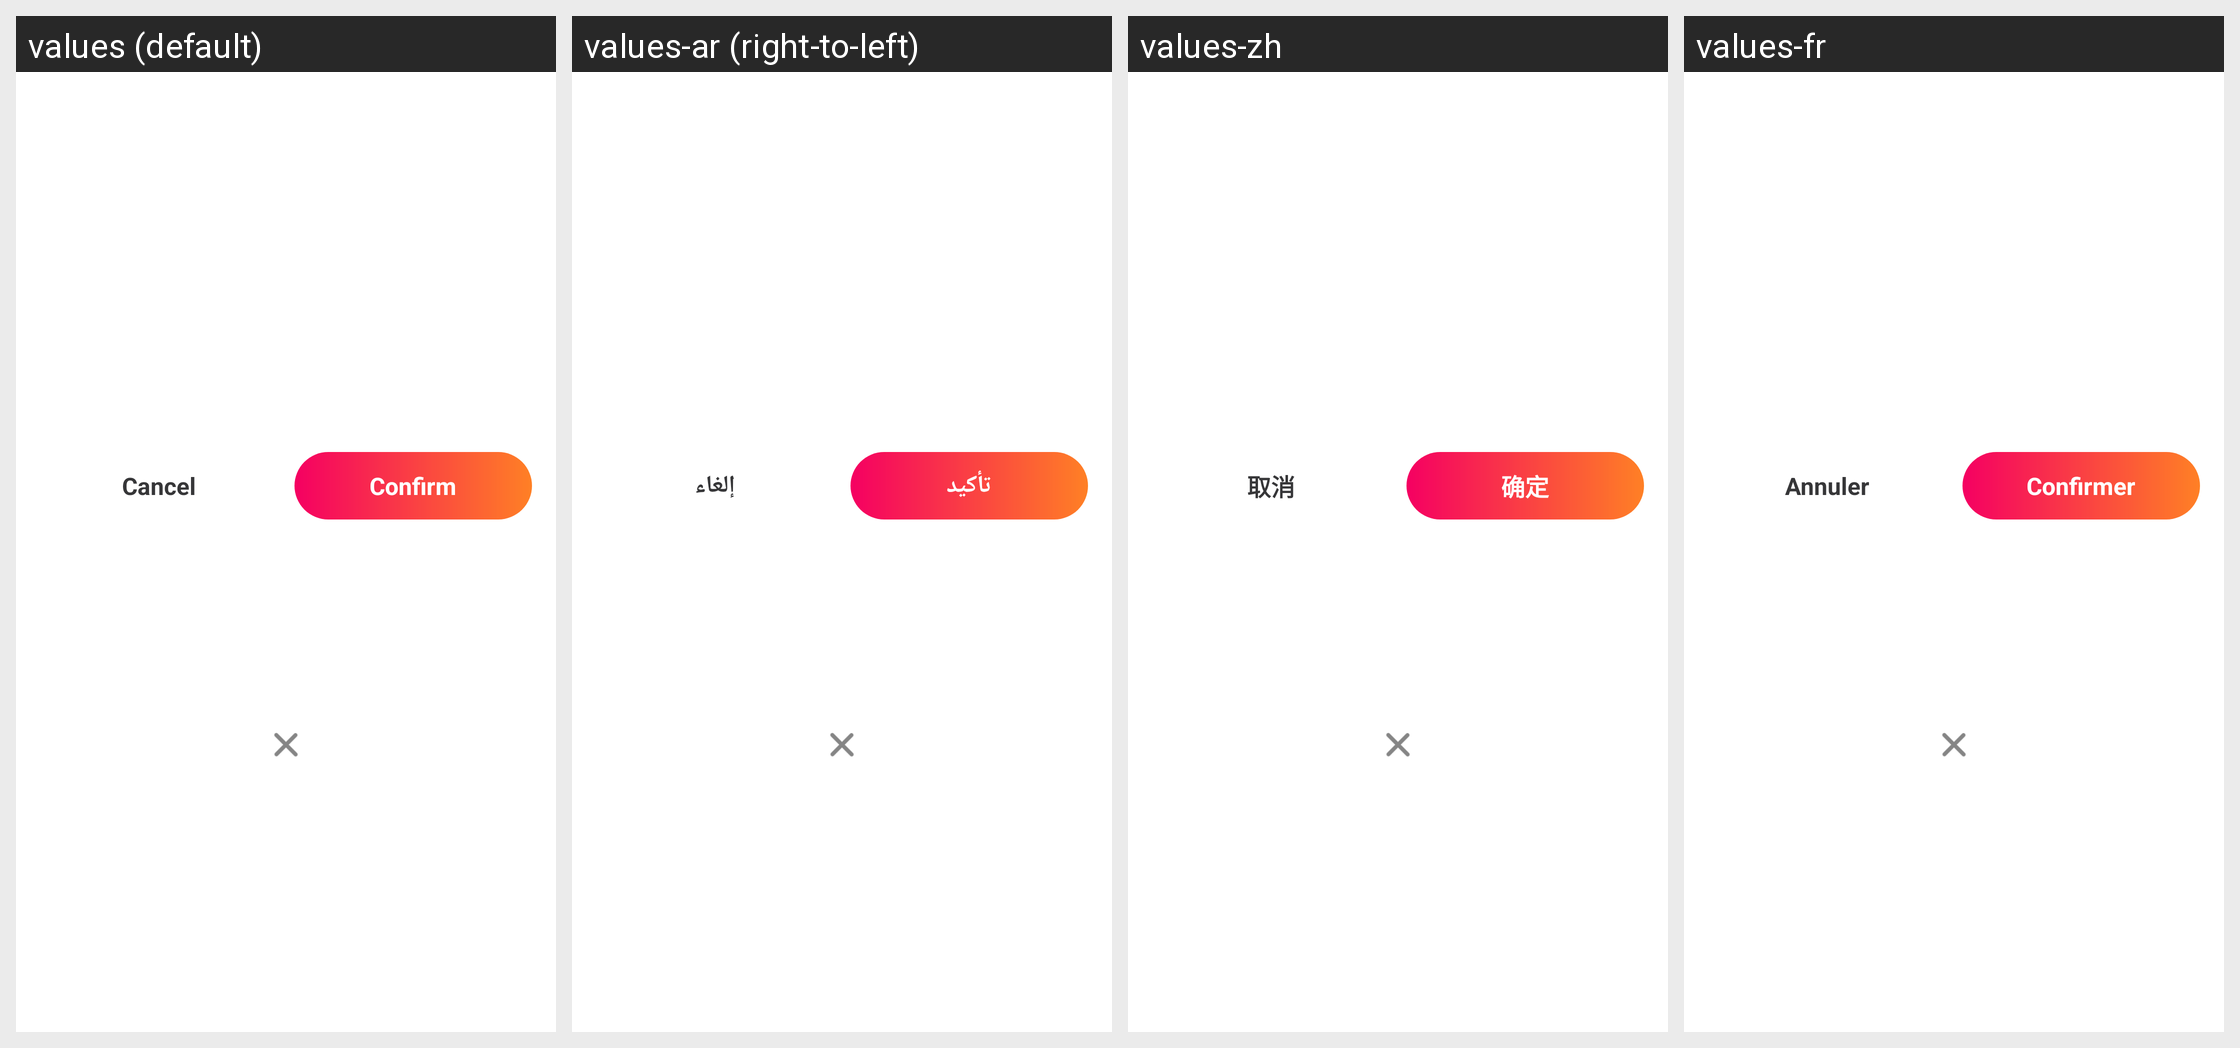

This grid shows one Android layout under several languages. Give, for every string resource on the screen, its name, the default text and each shown locale's text.
Android screen res/layout/dialog_c_w_c.xml rendered under 4 locales, left to right: values (default), values-ar (right-to-left), values-zh, values-fr. Device: Nexus 5 (rendered at 1080×1920; each locale shown at half size, 540×960, under a caption strip naming it); theme Theme.MaterialComponents.DayNight.NoActionBar.
Other locales in the repository, not shown: values-de, values-es, values-in, values-pt.
Strings drawn on this screen, with the default value and each locale's value (text and hints the layout hard-codes, and strings that could not be matched under every locale, appear in the picture but are not listed):

cancel
  values: Cancel
  values-ar: إلغاء
  values-zh: 取消
  values-fr: Annuler

confirm
  values: Confirm
  values-ar: تأكيد
  values-zh: 确定
  values-fr: Confirmer
